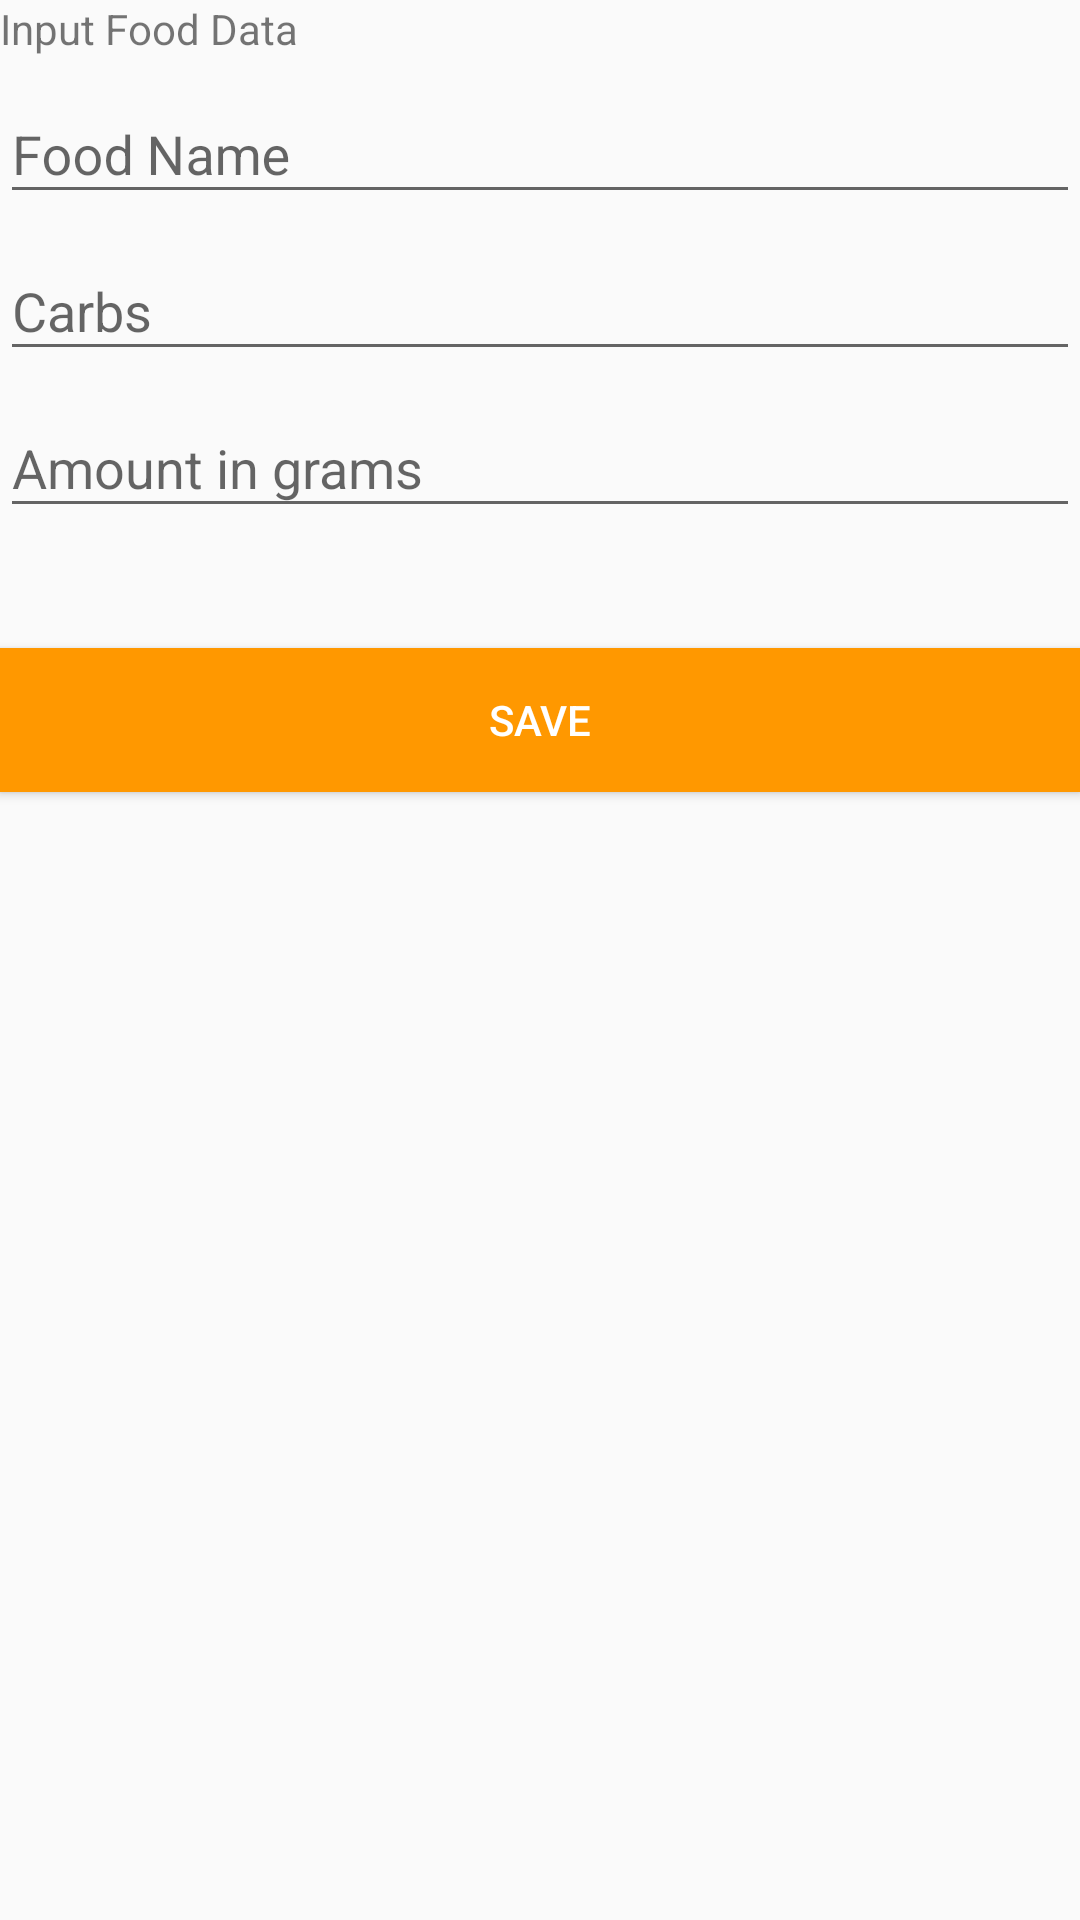

This screen was rendered from an Android layout file. Write that file and the resources it references.
<!-- AndroidManifest.xml: application theme AppTheme -->
<!-- res/layout/input_dialog.xml -->
<?xml version="1.0" encoding="utf-8"?>
<LinearLayout xmlns:android="http://schemas.android.com/apk/res/android"
    android:orientation="vertical" android:layout_width="match_parent"
    android:layout_height="match_parent">

    <TextView
        android:id="@+id/textView5"
        android:layout_width="match_parent"
        android:layout_height="wrap_content"
        android:text="Input Food Data " />


        <android.support.design.widget.TextInputLayout
            android:id="@+id/nameLayout"
            android:layout_width="match_parent"
            android:layout_height="wrap_content">

            <EditText
                android:id="@+id/foodNameET"
                android:layout_width="match_parent"
                android:layout_height="wrap_content"
                android:hint="Food Name"
                android:singleLine="true" />
        </android.support.design.widget.TextInputLayout>

        <android.support.design.widget.TextInputLayout
            android:id="@+id/carbLayout"
            android:layout_width="match_parent"
            android:layout_height="wrap_content">

            <EditText
                android:id="@+id/carbET"
                android:layout_width="match_parent"
                android:layout_height="wrap_content"
                android:hint="Carbs"
                android:singleLine="true" />

            <android.support.design.widget.TextInputLayout
                android:id="@+id/amountLayout"
                android:layout_width="match_parent"
                android:layout_height="wrap_content">

                <EditText
                    android:id="@+id/amountET"
                    android:layout_width="match_parent"
                    android:layout_height="wrap_content"
                    android:hint="Amount in grams"
                    android:singleLine="true" />
            </android.support.design.widget.TextInputLayout>
        </android.support.design.widget.TextInputLayout>

        <Button
            android:id="@+id/saveBtn"
            android:layout_width="match_parent"
            android:layout_height="wrap_content"
            android:layout_marginTop="40dp"
            android:background="@color/colorAccent"
            android:clickable="true"
            android:text="Save"
            android:textColor="@android:color/white" />
</LinearLayout>
<!-- resources referenced by this layout -->
<resources>
  <color name="colorAccent">#ff9800</color>
  <style name="AppTheme" parent="Theme.AppCompat.Light.DarkActionBar">
          
          <item name="colorPrimary">@color/colorPrimary</item>
          <item name="colorPrimaryDark">@color/colorPrimaryDark</item>
          <item name="colorAccent">@color/colorAccent</item>
          <item name="android:textColorPrimary">?attr/textColorAlertDialogListItem</item>
          <item name="android:textColorPrimaryInverse">@android:color/primary_text_dark</item>
      </style>
  <color name="colorPrimary">#673AB7</color>
  <color name="colorPrimaryDark">#512da8</color>
</resources>
